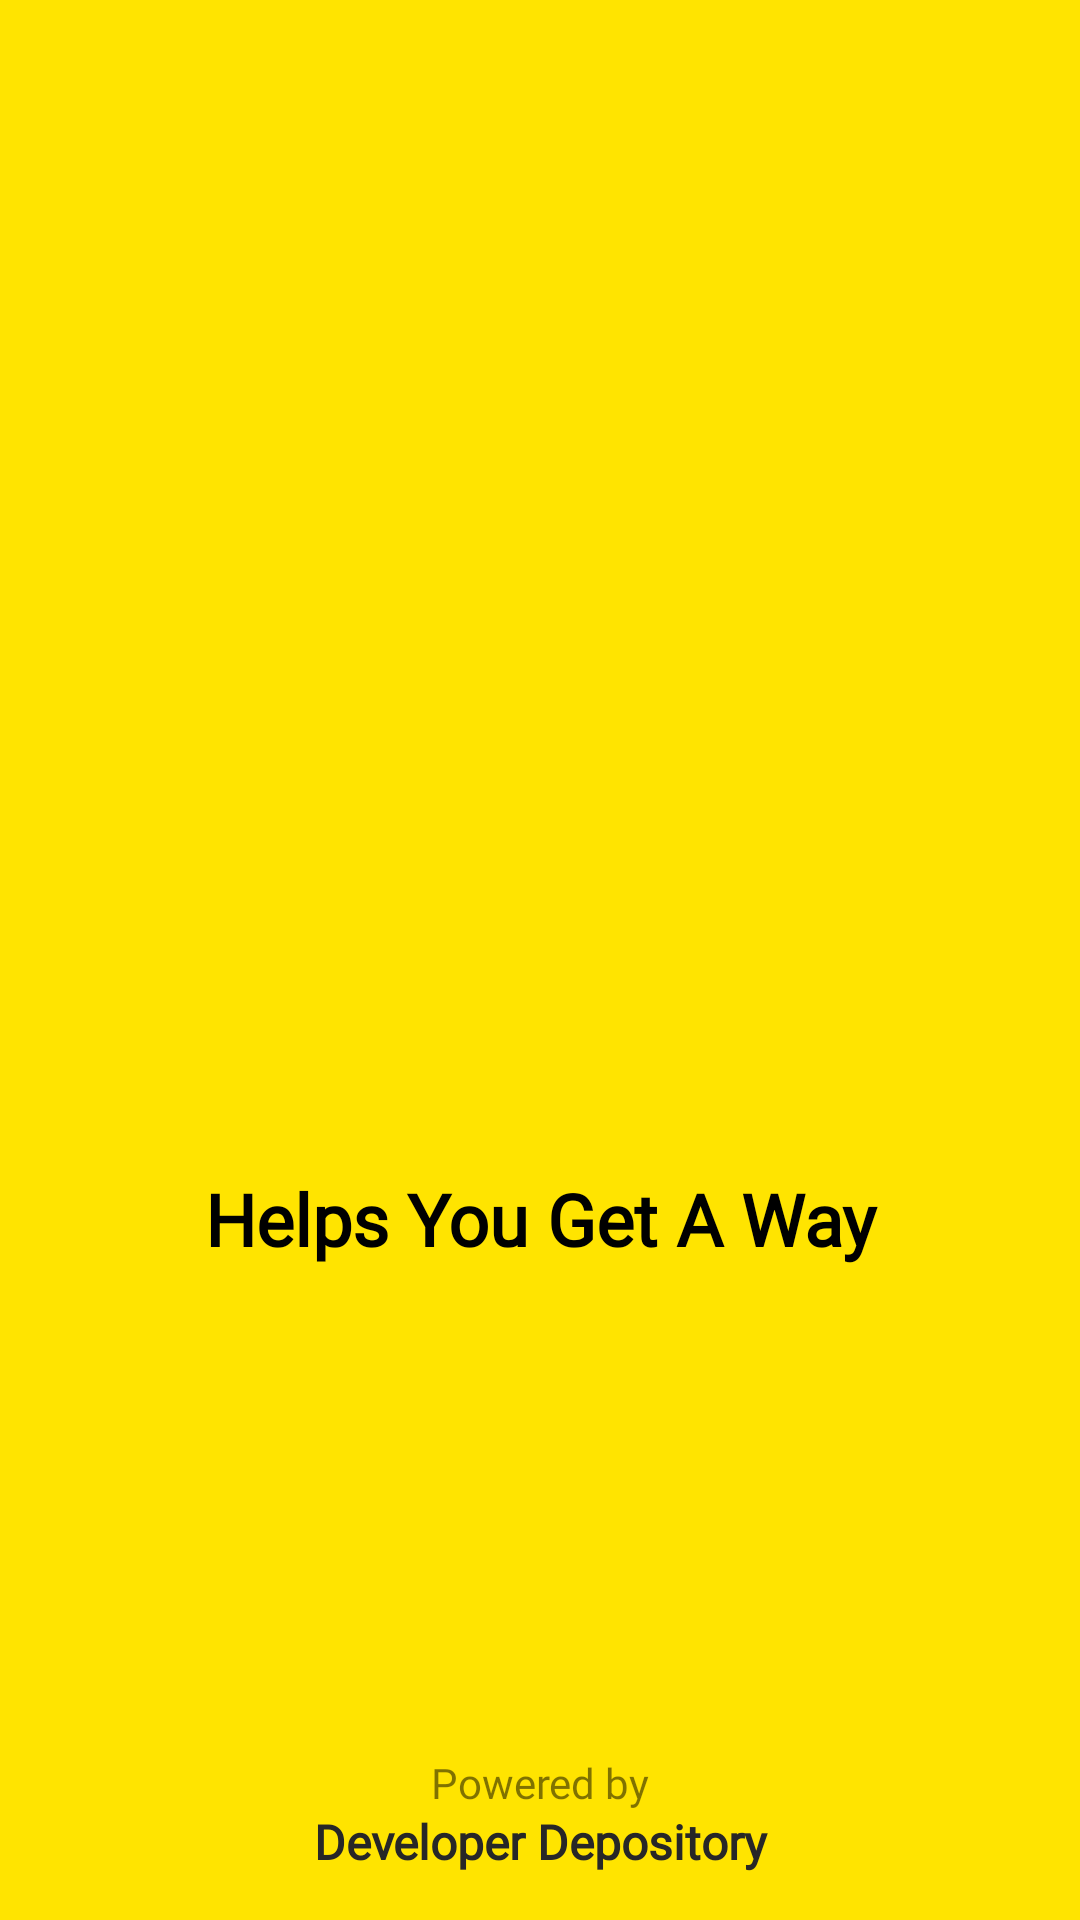

This screen was rendered from an Android layout file. Write that file and the resources it references.
<!-- AndroidManifest.xml: application theme AppTheme -->
<!-- res/layout/activity_splash_screen.xml -->
<?xml version="1.0" encoding="utf-8"?>
<androidx.constraintlayout.widget.ConstraintLayout xmlns:android="http://schemas.android.com/apk/res/android"
    xmlns:app="http://schemas.android.com/apk/res-auto"
    xmlns:tools="http://schemas.android.com/tools"
    android:layout_width="match_parent"
    android:layout_height="match_parent"
    android:background="@color/colorPrimary"
    tools:context=".Common.SplashScreenActivity">

    <ImageView
        android:id="@+id/app_logo"
        android:layout_width="200dp"
        android:layout_height="200dp"
        android:scaleType="centerInside"
        android:src="@drawable/img_app_logo"
        app:layout_constraintBottom_toTopOf="@+id/app_powered_by1"
        app:layout_constraintEnd_toEndOf="parent"
        app:layout_constraintStart_toStartOf="parent"
        app:layout_constraintTop_toTopOf="parent" />

    <TextView
        android:id="@+id/app_slogan"
        android:layout_width="0dp"
        android:layout_height="wrap_content"
        android:layout_marginStart="16dp"
        android:layout_marginEnd="16dp"
        android:fontFamily="@font/poppins_medium"
        android:text="@string/app_slogan"
        android:textAlignment="center"
        android:textAllCaps="false"
        android:textColor="@android:color/black"
        android:textSize="24sp"
        android:textStyle="bold"
        android:includeFontPadding="false"
        app:layout_constraintEnd_toEndOf="parent"
        app:layout_constraintStart_toStartOf="parent"
        app:layout_constraintTop_toBottomOf="@+id/app_logo" />

    <TextView
        android:id="@+id/app_powered_by1"
        android:layout_width="0dp"
        android:layout_height="wrap_content"
        android:layout_marginStart="16dp"
        android:layout_marginEnd="16dp"
        android:layout_marginBottom="2dp"
        android:fontFamily="@font/poppins_light"
        android:text="@string/app_powered_by1"
        android:textAlignment="center"
        android:textAllCaps="false"
        android:textColor="@android:color/black"
        android:textSize="14sp"
        android:textStyle="normal"
        android:alpha="0.5"
        android:includeFontPadding="false"
        app:layout_constraintBottom_toTopOf="@+id/app_powered_by2"
        app:layout_constraintEnd_toEndOf="parent"
        app:layout_constraintStart_toStartOf="parent" />

    <TextView
        android:id="@+id/app_powered_by2"
        android:layout_width="0dp"
        android:layout_height="wrap_content"
        android:layout_marginStart="16dp"
        android:layout_marginEnd="16dp"
        android:layout_marginBottom="16dp"
        android:fontFamily="@font/poppins"
        android:text="@string/app_powered_by2"
        android:textAlignment="center"
        android:textAllCaps="false"
        android:textColor="@color/colorAccent"
        android:textSize="16sp"
        android:textStyle="bold"
        android:includeFontPadding="false"
        app:layout_constraintBottom_toBottomOf="parent"
        app:layout_constraintEnd_toEndOf="parent"
        app:layout_constraintStart_toStartOf="parent" />

</androidx.constraintlayout.widget.ConstraintLayout>
<!-- resources referenced by this layout -->
<resources>
  <color name="colorAccent">#272727</color>
  <color name="colorPrimary">#FFE400</color>
  <string name="app_powered_by1">Powered by</string>
  <string name="app_powered_by2">Developer Depository</string>
  <string name="app_slogan">Helps You Get A Way</string>
  <style name="AppTheme" parent="Theme.MaterialComponents.Light.NoActionBar.Bridge">
          
          <item name="colorPrimary">@color/colorPrimary</item>
          <item name="colorPrimaryDark">@color/colorPrimaryDark</item>
          <item name="colorAccent">@color/colorAccent</item>
  
          <item name="android:windowBackground">@android:color/transparent</item>
          <item name="android:windowContentTransitions">true</item>
          <item name="android:windowDisablePreview">true</item>
          <item name="android:windowAllowEnterTransitionOverlap">true</item>
          <item name="android:windowAllowReturnTransitionOverlap">true</item>
          <item name="android:windowSharedElementEnterTransition">@android:transition/move</item>
          <item name="android:windowSharedElementExitTransition">@android:transition/move</item>
  
          //Material Dialog
          <item name="material_dialog_background">@android:color/white</item>
          <item name="material_dialog_title_text_color">@android:color/black</item>
          <item name="material_dialog_message_text_color">@android:color/black</item>
          <item name="material_dialog_positive_button_color">@color/colorPrimaryDark</item>
          <item name="material_dialog_positive_button_text_color">@android:color/white</item>
          <item name="material_dialog_negative_button_text_color">@color/colorPrimaryDark</item>
      </style>
  <color name="colorPrimaryDark">#FFA600</color>
</resources>
